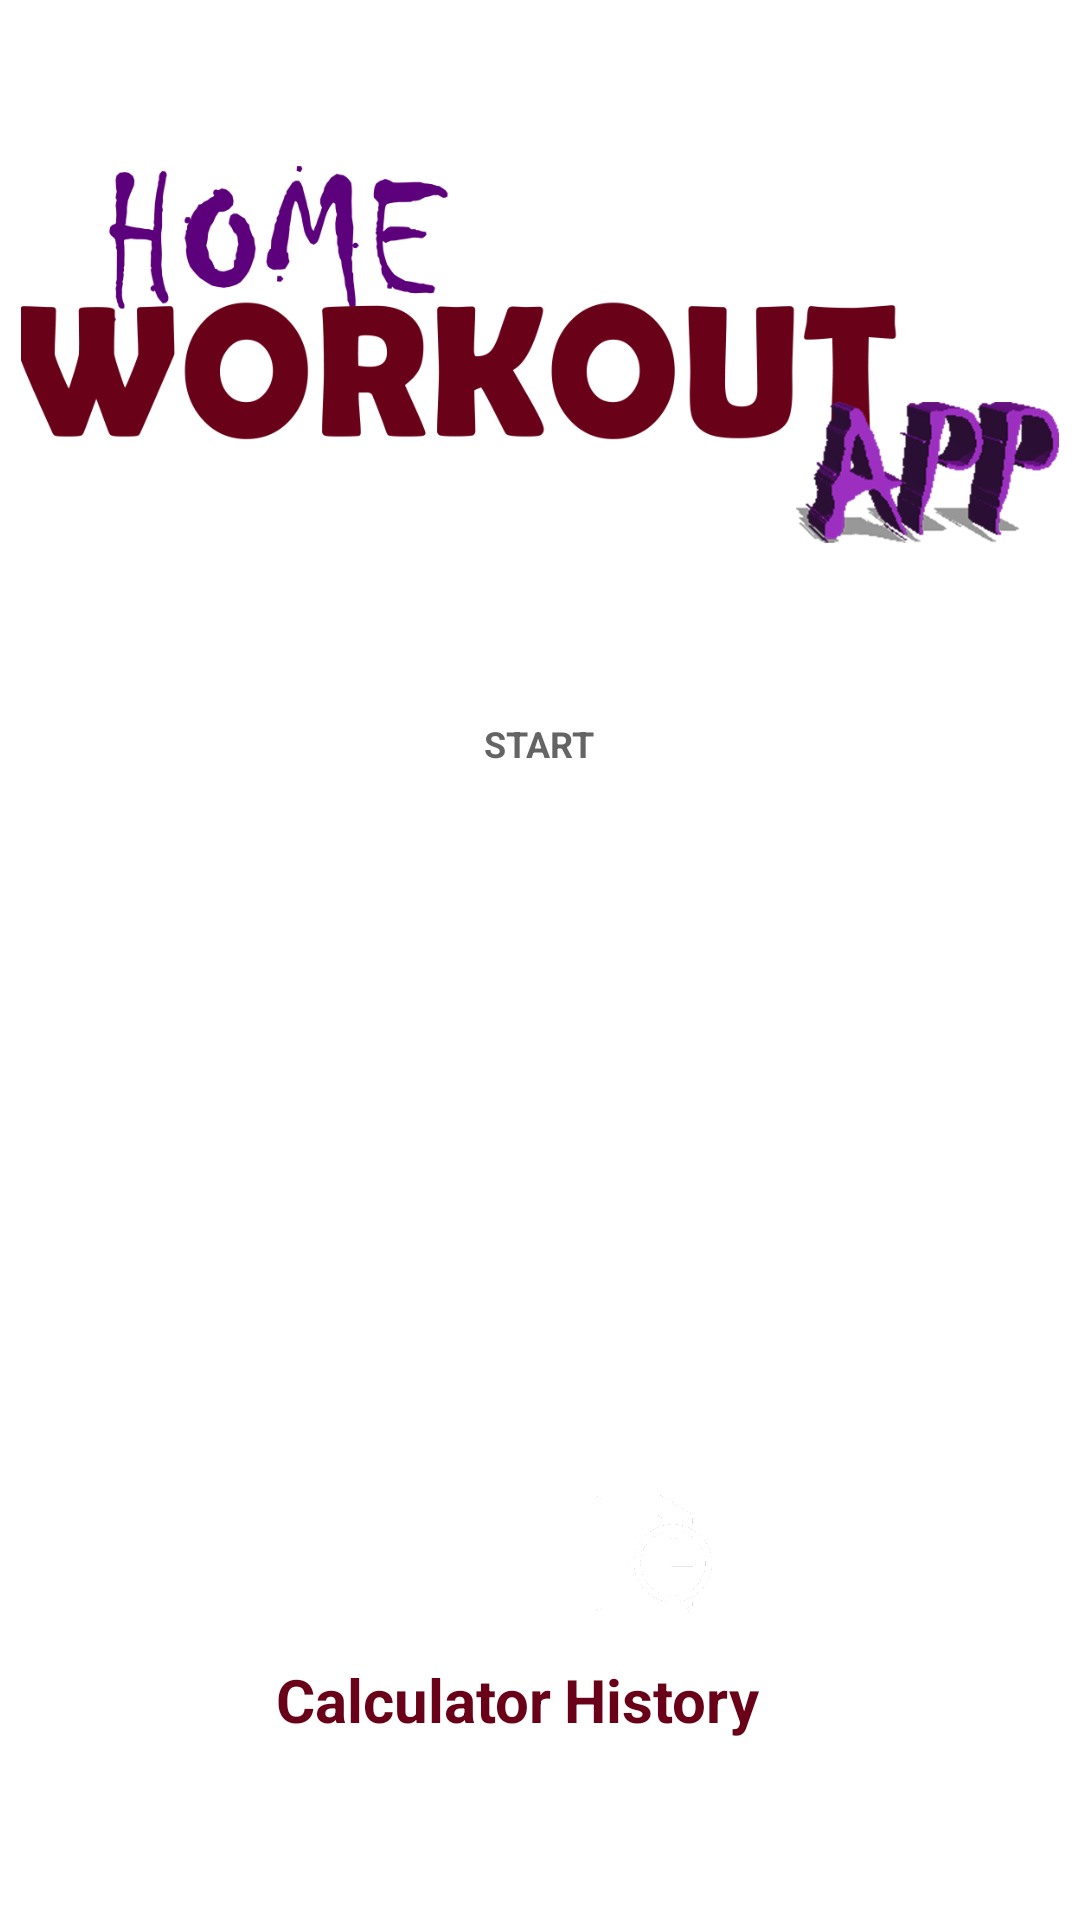

Here is an Android app screen rendered from its layout file. Give the layout XML and the strings, colors and styles it references.
<!-- AndroidManifest.xml: application theme Theme.HomeWorkoutApp -->
<!-- res/layout/activity_main.xml -->
<?xml version="1.0" encoding="utf-8"?>
<androidx.constraintlayout.widget.ConstraintLayout xmlns:android="http://schemas.android.com/apk/res/android"
    xmlns:app="http://schemas.android.com/apk/res-auto"
    xmlns:tools="http://schemas.android.com/tools"
    android:layout_width="match_parent"
    android:layout_height="match_parent"
    android:padding="@dimen/main_screen_layout_padding"
    tools:context=".MainActivity">

    <ImageView
        android:id="@+id/image_view_home_workout_app"
        android:layout_width="match_parent"
        android:layout_height="220dp"
        android:contentDescription="@string/start_image"
        android:scaleType="centerCrop"
        android:src="@drawable/home_work_out_app_img"
        app:layout_constraintEnd_toEndOf="parent"
        app:layout_constraintStart_toStartOf="parent"
        app:layout_constraintTop_toTopOf="parent" />

    <FrameLayout
        android:id="@+id/frame_layout_start_btn"
        android:layout_width="150dp"
        android:layout_height="150dp"
        android:layout_marginBottom="160dp"
        android:background="@drawable/item_circular_color_accent_border_ripple_background"
        app:layout_constraintEnd_toEndOf="parent"
        app:layout_constraintStart_toStartOf="parent"
        app:layout_constraintBottom_toTopOf="@id/frame_layout_history">

        <TextView
            android:layout_width="wrap_content"
            android:layout_height="wrap_content"
            android:layout_gravity="center"
            android:text="@string/start"
            android:textColor="@color/colorPrimary"
            android:textSize="@dimen/default_button_text_size"
            android:textStyle="bold" />
    </FrameLayout>

    <FrameLayout
        android:id="@+id/frame_layout_bmi"
        android:layout_width="70dp"
        android:layout_height="70dp"
        android:layout_marginStart="100dp"
        android:layout_marginBottom="80dp"
        android:background="@drawable/item_circular_color_accent_background"
        app:layout_constraintStart_toStartOf="parent"
        app:layout_constraintBottom_toBottomOf="parent">

        <TextView
            android:layout_width="wrap_content"
            android:layout_height="wrap_content"
            android:layout_gravity="center"
            android:text="@string/bmi"
            android:textColor="@color/white"
            android:textSize="@dimen/bmi_calculator_text_size"
            android:textStyle="bold" />
    </FrameLayout>

    <TextView
        android:layout_width="wrap_content"
        android:layout_height="wrap_content"
        android:layout_marginStart="85dp"
        android:text="Calculator"
        android:textColor="@color/colorAccent"
        android:textSize="@dimen/bmi_calculator_text_size"
        android:textStyle="bold"
        app:layout_constraintStart_toStartOf="parent"
        app:layout_constraintTop_toBottomOf="@id/frame_layout_bmi" />

    <FrameLayout
        android:id="@+id/frame_layout_history"
        android:layout_width="70dp"
        android:layout_height="70dp"
        android:layout_marginBottom="80dp"
        android:layout_marginEnd="100dp"
        android:background="@drawable/item_circular_color_accent_background"
        app:layout_constraintEnd_toEndOf="parent"
        app:layout_constraintBottom_toBottomOf="parent">

        <ImageView
            android:layout_width="45dp"
            android:layout_height="45dp"
            android:layout_gravity="center"
            android:padding="3dp"
            android:src="@drawable/history_png" />

    </FrameLayout>

    <TextView
        android:layout_width="wrap_content"
        android:layout_height="wrap_content"
        android:layout_marginEnd="100dp"
        android:text="History"
        android:textColor="@color/colorAccent"
        android:textSize="@dimen/bmi_calculator_text_size"
        android:textStyle="bold"
        app:layout_constraintEnd_toEndOf="parent"
        app:layout_constraintTop_toBottomOf="@id/frame_layout_bmi" />

</androidx.constraintlayout.widget.ConstraintLayout>
<!-- resources referenced by this layout -->
<resources>
  <color name="colorAccent">#690218</color>
  <color name="colorPrimary">#B2212121</color>
  <color name="white">#FFFFFFFF</color>
  <dimen name="bmi_calculator_text_size">20sp</dimen>
  <dimen name="default_button_text_size">12sp</dimen>
  <dimen name="main_screen_layout_padding">7dp</dimen>
  <!-- drawable history_png: png bitmap (drawable-mdpi, 41185 bytes) -->
  <!-- drawable home_work_out_app_img: png bitmap (drawable-mdpi, 80136 bytes) -->
  <!-- drawable item_circular_color_accent_border_ripple_background (drawable) -->
  <?xml version="1.0" encoding="utf-8"?>
  <ripple xmlns:android="http://schemas.android.com/apk/res/android"
      android:color="@color/lightGrey">
  
      <item android:id="@+id/mask">
          <shape android:shape="oval">
              <solid android:color="@color/white" />
          </shape>
      </item>
  
      <item android:drawable="@drawable/item_circular_color_accent_border" />
  </ripple>
  <string name="bmi">BMI</string>
  <string name="start">START</string>
  <string name="start_image">Start image</string>
  <style name="Theme.HomeWorkoutApp" parent="Theme.MaterialComponents.DayNight.NoActionBar">
          
          <item name="colorPrimary">@color/purple_500</item>
          <item name="colorPrimaryVariant">@color/colorAccent</item>
          <item name="colorOnPrimary">@color/white</item>
          
          <item name="colorSecondary">@color/teal_200</item>
          <item name="colorSecondaryVariant">@color/teal_700</item>
          <item name="colorOnSecondary">@color/black</item>
          
          <item name="android:statusBarColor" tools:targetApi="l">?attr/colorPrimaryVariant</item>
          
      </style>
  <color name="lightGrey">#C4C4C4</color>
  <color name="purple_500">#FF6200EE</color>
  <color name="teal_200">#FF03DAC5</color>
  <color name="teal_700">#FF018786</color>
  <color name="black">#FF000000</color>
</resources>
